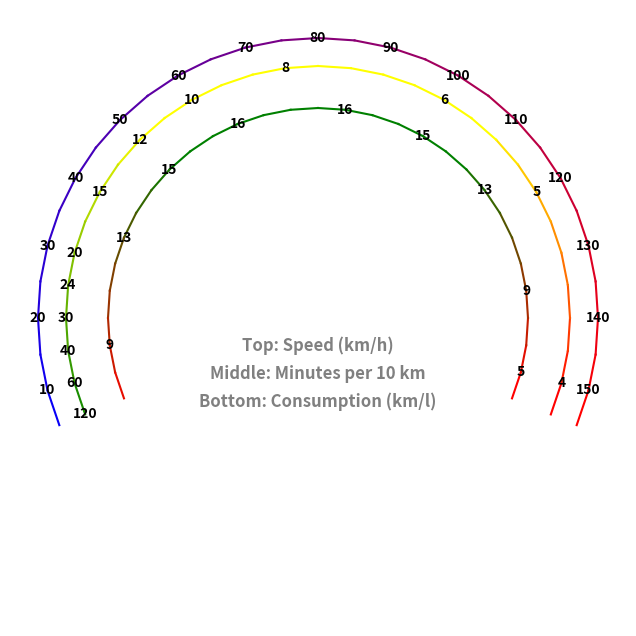

Reproduce this figure in Python.
import numpy as np
import matplotlib.pyplot as plt
import matplotlib.colors as mcolors

"""
•	 a = -0.002  (this negative value reflects the decrease in efficiency at high speeds due to increased air resistance and engine load)
•	 b = 0.3  (this term reflects the increase in efficiency at moderate speeds)
•	 c = 5  (this is a baseline efficiency at very low speeds)
The constants a, b, and c have the following interpretations:

1. a (Quadratic Term Coefficient):

	•	Effect of Speed Squared: The coefficient a is associated with the v^2 term, representing the effects of speed squared on fuel economy.
	•	Negative Impact at High Speeds: Typically, a is negative, reflecting the fact that as speed increases significantly, fuel economy decreases due to factors like increased air resistance, higher engine RPMs, and greater rolling resistance. The quadratic nature of this term captures the increasingly steep decline in fuel economy at very high speeds.

2. b (Linear Term Coefficient):

	•	Linear Effect of Speed: The coefficient b is associated with the linear v term, representing the direct, linear relationship between speed and fuel economy.
	•	Positive Impact at Moderate Speeds: This term usually has a positive value, indicating that as speed increases from low to moderate levels, fuel economy improves. This improvement happens because, at very low speeds, the engine may not be operating efficiently (e.g., more fuel is used to overcome static friction, stop-and-go conditions, and idling). As speed increases to a certain point, the engine operates more efficiently, and fuel economy improves.

3. c (Constant Term):

	•	Baseline Fuel Economy: The constant c represents the base fuel economy of the vehicle when speed v is zero (or close to zero).
	•	Reflects Efficiency at Very Low Speed: It indicates the inherent efficiency of the vehicle in conditions where the speed is minimal. This term accounts for factors like engine idle consumption and the minimal fuel consumption when moving very slowly. In real-world terms, c helps set the baseline fuel economy that other terms modify as speed changes.

Combined Interpretation:

	•	At Low Speeds: Fuel economy is mostly influenced by the constant c and increases with speed due to the positive b \times v term.
	•	At Optimal Speeds: There is a peak fuel economy point where the positive effect of the b term balances out the negative effect of the a term. This peak corresponds to the vehicle’s most efficient cruising speed.
	•	At High Speeds: The negative a \times v^2 term dominates, causing fuel economy to decrease as speed continues to rise.
"""
def fuel_economy(speed_kmh):
    """
    Calculate the fuel economy (km per liter) based on the speed of the car.

    :param speed_kmh: Speed of the car in kilometers per hour (km/h)
    :return: Fuel economy in kilometers per liter (km/L)
    """
    # Constants for the equation
    a = -0.002
    b = 0.3
    c = 5
    
    # Fuel economy equation
    fuel_efficiency = a * (speed_kmh ** 2) + b * speed_kmh + c
    
    # Round the result to one decimal place
    return np.round(fuel_efficiency, 1)

# Function to compute color gradient
def compute_gradient_color(start_color, end_color, n):
    return [mcolors.to_hex(c) for c in np.linspace(mcolors.to_rgba(start_color), mcolors.to_rgba(end_color), n)]

# Define the speed range and calculate the corresponding time to cover 10 km
speeds = np.arange(5, 160, 5)  # Speeds from 5 to 155 km/h in increments of 5
distance_travelled_in_1_minute = (speeds / 60)
times = 10 / distance_travelled_in_1_minute  # Time in minutes to cover 10 km
fuels = fuel_economy(speeds) # fuel economy as km/L at this speed

# Calculate the theta values for the arc
theta_rotated = np.linspace(-5/8 * np.pi - np.pi/2, 5/8 * np.pi - np.pi/2, len(speeds))

# Gradient settings for outer line (red to blue) and inner line (red -> yellow -> green)
exact_mid_point = len(speeds) // 2
outer_gradient_colors_blue_mid = compute_gradient_color('red', 'blue', len(speeds))

inner_transition_point1 = len(speeds) // 3
inner_transition_point2 = 2 * len(speeds) // 3

red_to_yellow = compute_gradient_color('red', 'yellow', inner_transition_point1)
yellow_segment = ['yellow'] * (inner_transition_point2 - inner_transition_point1)
yellow_to_green = compute_gradient_color('yellow', 'green', len(speeds) - inner_transition_point2)
inner_gradient_combined = red_to_yellow + yellow_segment + yellow_to_green

red_to_green = compute_gradient_color('red', 'green', inner_transition_point1)
green_segment = ['green'] * (inner_transition_point2 - inner_transition_point1)
green_to_red = compute_gradient_color('green', 'red', len(speeds) - inner_transition_point2)
last_gradient_combined = red_to_green + green_segment + green_to_red

# Reverse the theta values to flip the axis
theta_reversed = theta_rotated[::-1]

# Create the figure and axis
fig, ax = plt.subplots(figsize=(8, 8))

# Plot the speed markers on the arc, displaying only multiples of 10, with reversed axis
for i, speed in enumerate(speeds):
    if speed % 10 == 0:
        x = -np.cos(theta_reversed[i])
        y = -np.sin(theta_reversed[i])
        ax.text(x, y, f"{speed}", ha='center', va='center', fontsize=10, fontweight='bold', color='black')
# Draw the outer arc with the reversed axis
outer_arc_x = np.cos(theta_rotated)
outer_arc_y = np.sin(theta_rotated)
for i in range(len(outer_gradient_colors_blue_mid)):
    ax.plot(-outer_arc_x[i:i+2], -outer_arc_y[i:i+2], color=outer_gradient_colors_blue_mid[i])

# Plot the time markers on the inner arc, displaying only whole numbers and skipping the last value (120 km/h)
gap_coefficient = -0.9
for i, time in enumerate(times):
    if time.is_integer():
        x = gap_coefficient * np.cos(theta_reversed[i])
        y = gap_coefficient * np.sin(theta_reversed[i])
        ax.text(x, y, f"{int(time)}", ha='center', va='center', fontsize=10, fontweight='bold', color='black')
# Draw the inner arc with the reversed axis
for i in range(len(inner_gradient_combined)):
    ax.plot(gap_coefficient * outer_arc_x[i:i+2], gap_coefficient * outer_arc_y[i:i+2], color=inner_gradient_combined[i])
    
# Plot the consumption markers on the last inner arc
gap_coefficient = -0.75
for i, fuel in enumerate(fuels):
    if fuel.is_integer():
        x = gap_coefficient * np.cos(theta_reversed[i])
        y = gap_coefficient * np.sin(theta_reversed[i])
        ax.text(x, y, f"{int(fuel)}", ha='center', va='center', fontsize=10, fontweight='bold', color='black')
# Draw the inner arc with the reversed axis
for i in range(len(last_gradient_combined)):
    ax.plot(gap_coefficient * outer_arc_x[i:i+2], gap_coefficient * outer_arc_y[i:i+2], color=last_gradient_combined[i])

# Adjust the legend positions with bold grey font
ax.text(0, -0.1, "Top: Speed (km/h)", ha='center', va='center', fontsize=12, fontweight='bold', color='grey')
ax.text(0, -0.2, "Middle: Minutes per 10 km", ha='center', va='center', fontsize=12, fontweight='bold', color='grey')
ax.text(0, -0.3, "Bottom: Consumption (km/l)", ha='center', va='center', fontsize=12, fontweight='bold', color='grey')

# Set up the plot
ax.set_xlim(-1.1, 1.1)
ax.set_ylim(-1.1, 1.1)
ax.set_aspect('equal')
ax.axis('off')

# Show the plot
plt.show()